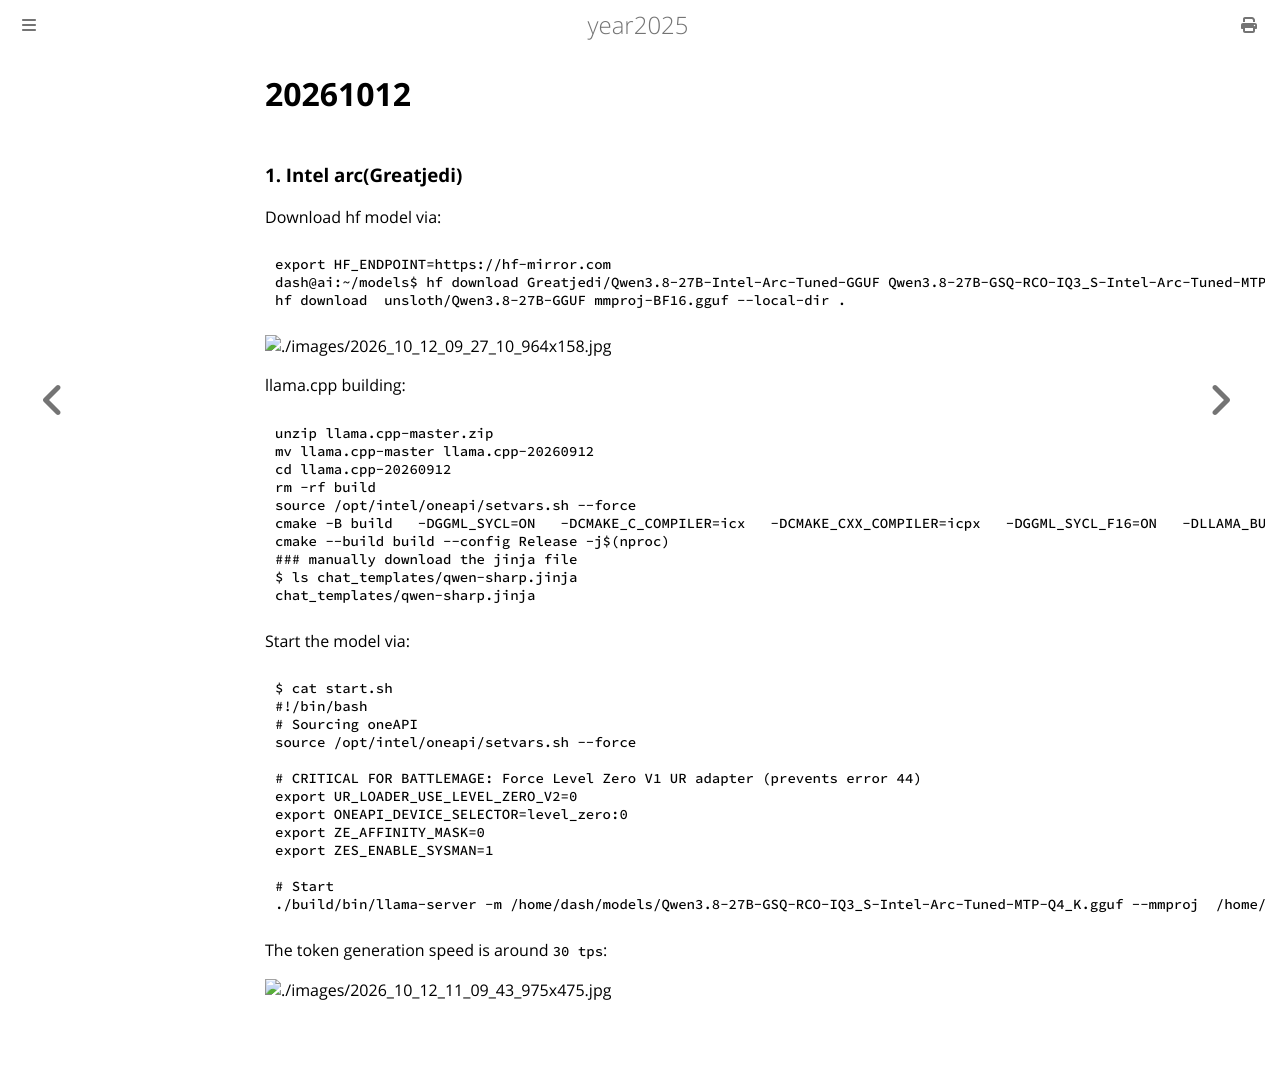

repository: purplepalmdash/Year2025 · page: 20261012.html · generator: mdbook

# 20261012
### 1. Intel arc(Greatjedi)
Download hf model via:      

```
export HF_ENDPOINT=https://hf-mirror.com
dash@ai:~/models$ hf download Greatjedi/Qwen3.8-27B-Intel-Arc-Tuned-GGUF Qwen3.8-27B-GSQ-RCO-IQ3_S-Intel-Arc-Tuned-MTP-Q4_K.gguf --local-dir .
hf download  unsloth/Qwen3.8-27B-GGUF mmproj-BF16.gguf --local-dir .
```

![./images/2026_10_12_09_27_10_964x158.jpg](./images/2026_10_12_09_27_10_964x158.jpg)

llama.cpp building:    

```
unzip llama.cpp-master.zip
mv llama.cpp-master llama.cpp-20260912
cd llama.cpp-20260912
rm -rf build
source /opt/intel/oneapi/setvars.sh --force
cmake -B build   -DGGML_SYCL=ON   -DCMAKE_C_COMPILER=icx   -DCMAKE_CXX_COMPILER=icpx   -DGGML_SYCL_F16=ON   -DLLAMA_BUILD_UI=ON   -DLLAMA_USE_PREBUILT_UI=ON   -DCMAKE_BUILD_TYPE=Release
cmake --build build --config Release -j$(nproc)
### manually download the jinja file
$ ls chat_templates/qwen-sharp.jinja 
chat_templates/qwen-sharp.jinja
```
Start the model via:    

```
$ cat start.sh
#!/bin/bash
# Sourcing oneAPI
source /opt/intel/oneapi/setvars.sh --force

# CRITICAL FOR BATTLEMAGE: Force Level Zero V1 UR adapter (prevents error 44)
export UR_LOADER_USE_LEVEL_ZERO_V2=0
export ONEAPI_DEVICE_SELECTOR=level_zero:0
export ZE_AFFINITY_MASK=0
export ZES_ENABLE_SYSMAN=1

# Start
./build/bin/llama-server -m /home/dash/models/Qwen3.8-27B-GSQ-RCO-IQ3_S-Intel-Arc-Tuned-MTP-Q4_K.gguf --mmproj  /home/dash/models/mmproj-BF16.gguf --spec-type ngram-mod,draft-mtp --spec-ngram-mod-n-match 24   --spec-ngram-mod-n-min 1   --spec-ngram-mod-n-max 3   --spec-draft-n-max 3   --spec-draft-p-min 0.5   -c 200000   --cache-type-k q4_0 --cache-type-v q4_0   -ngl 99 -ngld 99 -fa on   -ub 1024 -b 1024 -t 4 -tb 6 --parallel 1   --jinja --chat-template-file  chat_templates/qwen-sharp.jinja --reasoning-preserve   --host 0.0.0.0 --port 8183
```
The token generation speed is around `30 tps`:    

![./images/2026_10_12_11_09_43_975x475.jpg](./images/2026_10_12_11_09_43_975x475.jpg)
